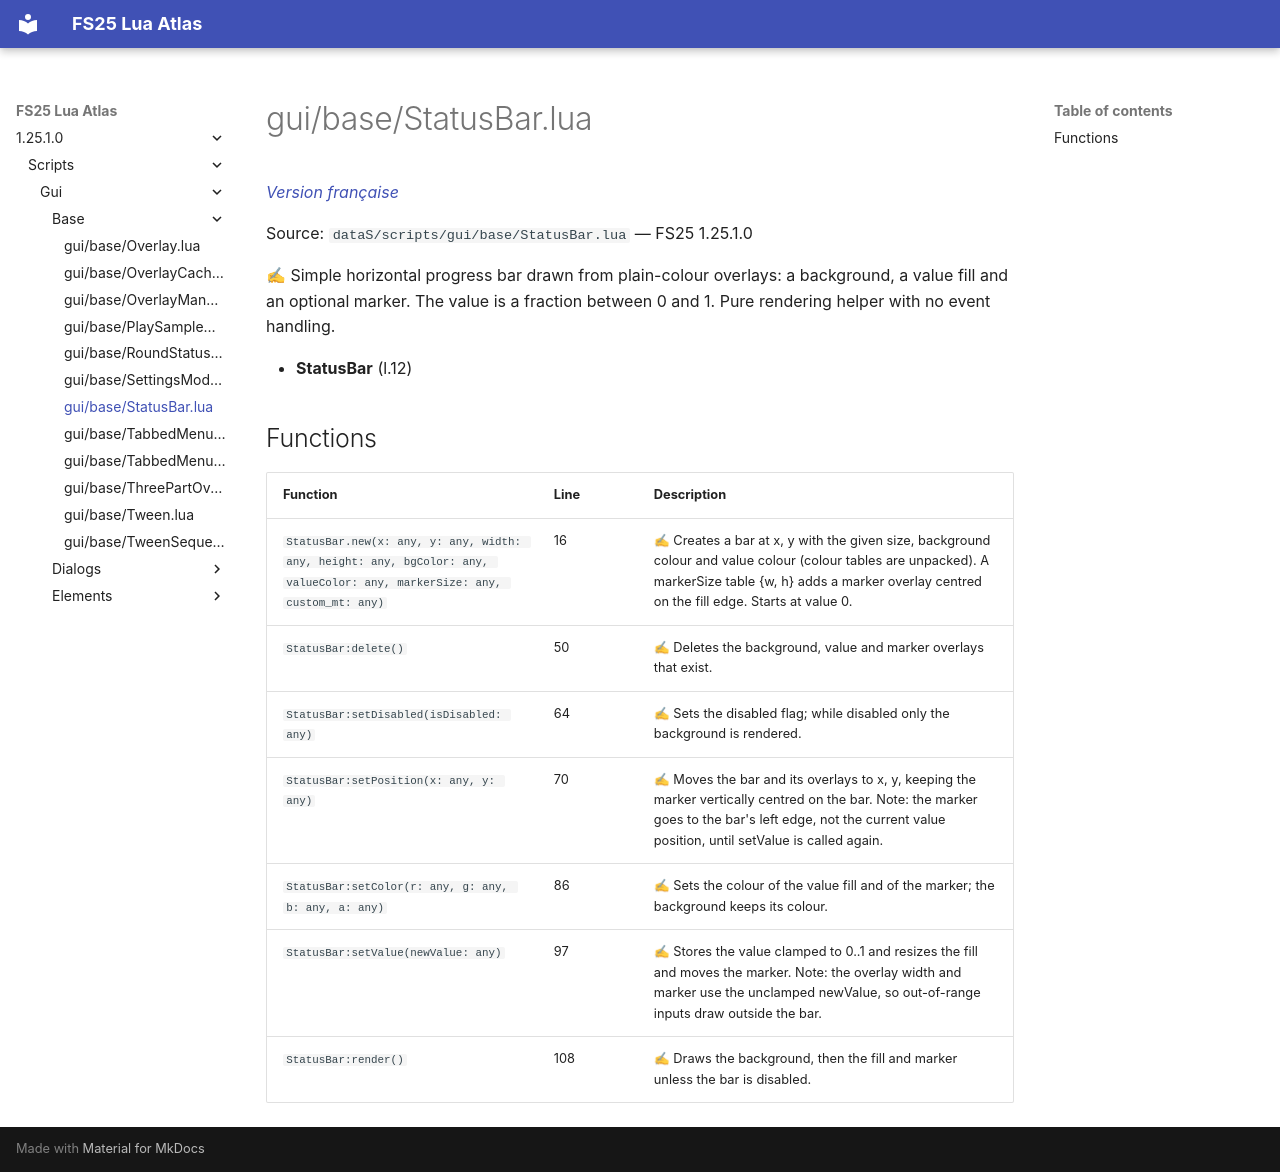

repository: Tim0219800/fs25-lua-atlas · page: 1.25.1.0/scripts/gui/base/StatusBar.html · generator: mkdocs

# gui/base/StatusBar.lua

*[Version française](../../../fr/scripts/gui/base/StatusBar.md)*

Source: `dataS/scripts/gui/base/StatusBar.lua` — FS25 1.25.1.0

✍ Simple horizontal progress bar drawn from plain-colour overlays: a background, a value fill and an optional marker. The value is a fraction between 0 and 1. Pure rendering helper with no event handling.

- **StatusBar** (l.12)

## Functions

| Function | Line | Description |
|---|---|---|
| `StatusBar.new(x: any, y: any, width: any, height: any, bgColor: any, valueColor: any, markerSize: any, custom_mt: any)` | 16 | ✍ Creates a bar at x, y with the given size, background colour and value colour (colour tables are unpacked). A markerSize table {w, h} adds a marker overlay centred on the fill edge. Starts at value 0. |
| `StatusBar:delete()` | 50 | ✍ Deletes the background, value and marker overlays that exist. |
| `StatusBar:setDisabled(isDisabled: any)` | 64 | ✍ Sets the disabled flag; while disabled only the background is rendered. |
| `StatusBar:setPosition(x: any, y: any)` | 70 | ✍ Moves the bar and its overlays to x, y, keeping the marker vertically centred on the bar. Note: the marker goes to the bar's left edge, not the current value position, until setValue is called again. |
| `StatusBar:setColor(r: any, g: any, b: any, a: any)` | 86 | ✍ Sets the colour of the value fill and of the marker; the background keeps its colour. |
| `StatusBar:setValue(newValue: any)` | 97 | ✍ Stores the value clamped to 0..1 and resizes the fill and moves the marker. Note: the overlay width and marker use the unclamped newValue, so out-of-range inputs draw outside the bar. |
| `StatusBar:render()` | 108 | ✍ Draws the background, then the fill and marker unless the bar is disabled. |
